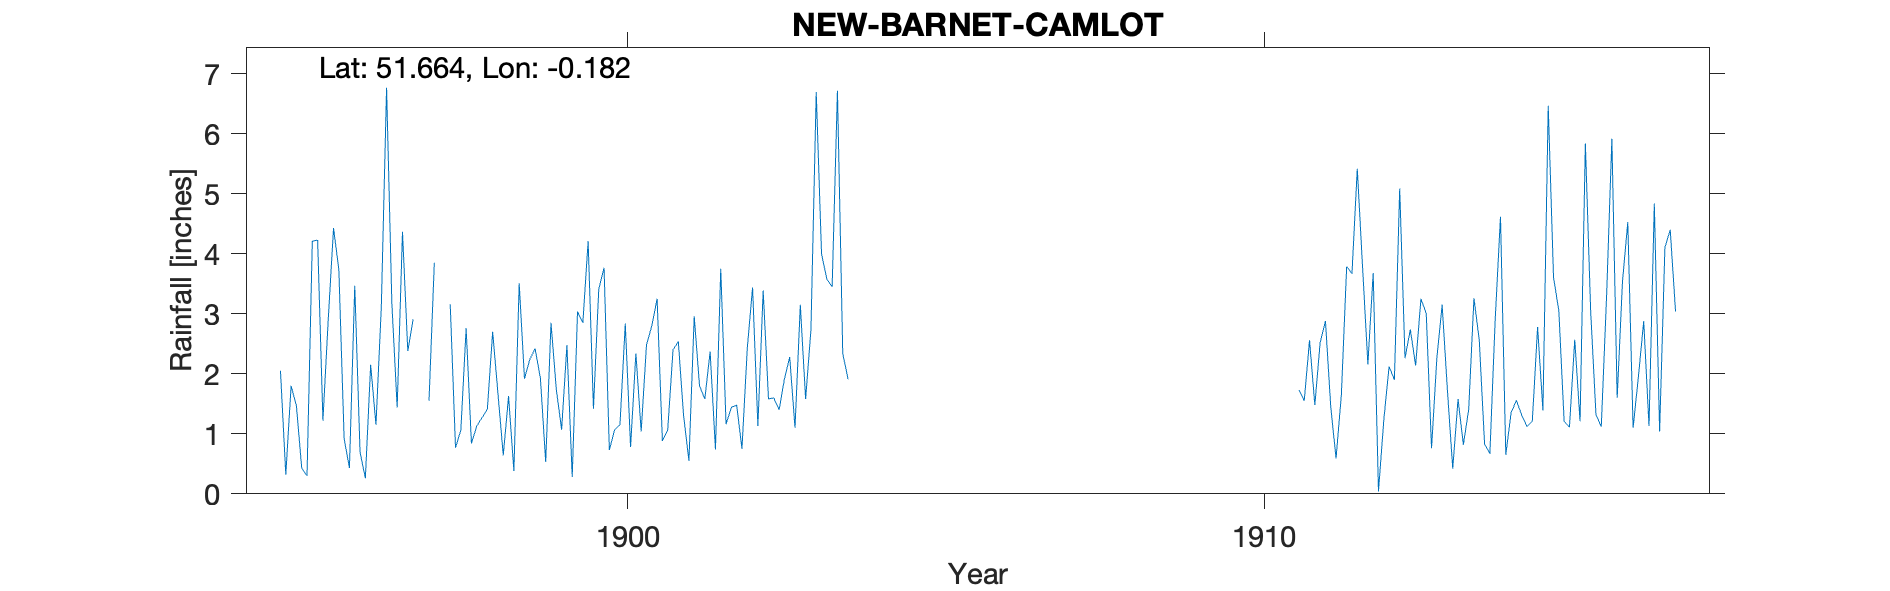

The data file committed next to this chart (first rows):
NEW-BARNET-CAMLOT, , , , , , , , , , , , , , , , , , , , , , , 
Grid ref, TQ258977, Long, -0.1825, Lat, 51.66, Elevation, 365, ft., , , , , , , , , , , , , , , 
Station no, RR7926, , , , , , , , , , , , , , , , , , , , , , 
, 1890, 1891, 1892, 1893, 1894, 1895, 1896, 1897, 1898, 1899, 1900, 1901, 1902, 1903, 1904, 1905, 1906, 1907, 1908, 1909, 1910, 1911, 1912
January, , , , , , 2.05, 0.92, 2.38, 0.84, 2.42, 3.41, 0.88, 1.16, 2.28, , , , , , , , 1.73, 3.78
February, , , , , , 0.32, 0.43, 2.91, 1.13, 1.93, 3.77, 1.06, 1.44, 1.1, , , , , , , , 1.55, 2.16
March, , , , , , 1.8, 3.47, -999, 1.27, 0.53, 0.73, 2.4, 1.48, 3.15, , , , , , , , 2.56, 3.68
April, , , , , , 1.47, 0.7, -999, 1.41, 2.85, 1.07, 2.54, 0.75, 1.58, , , , , , , , 1.48, 0.04
May, , , , , , 0.43, 0.26, 1.55, 2.7, 1.74, 1.15, 1.3, 2.42, 2.73, , , , , , , , 2.52, 1.23
June, , , , , , 0.3, 2.15, 3.85, 1.67, 1.07, 2.84, 0.55, 3.44, 6.7, , , , , , , , 2.88, 2.12
July, , , , , , 4.21, 1.15, -999, 0.64, 2.48, 0.78, 2.96, 1.13, 4, , , , , , , , 1.45, 1.9
August, , , , , , 4.23, 3.09, -999, 1.63, 0.28, 2.34, 1.8, 3.39, 3.58, , , , , , , , 0.59, 5.09
September, , , , , , 1.22, 6.77, 3.16, 0.38, 3.04, 1.04, 1.58, 1.58, 3.45, , , , , , , , 1.65, 2.26
October, , , , , , 2.9, 3.17, 0.77, 3.51, 2.85, 2.48, 2.37, 1.6, 6.72, , , , , , , , 3.79, 2.74
November, , , , , , 4.43, 1.44, 1.06, 1.92, 4.21, 2.8, 0.74, 1.4, 2.34, , , , , , , , 3.67, 2.14
December, , , , , , 3.74, 4.37, 2.76, 2.24, 1.42, 3.25, 3.75, 1.91, 1.91, , , , , , , , 5.42, 3.25
Total, , , , , , 27.1, 27.92, 27.46, 19.34, 24.82, 25.66, 21.93, 21.7, 39.54, , , , , , , , 29.29, 30.39
NGR is Camelot. Altitude is from OS map, , , , , , , , , , , , , , , , , , , , , , , 
1910s record has different name but the …, , , , , , , , , , , , , , , , , , , , , , , 
